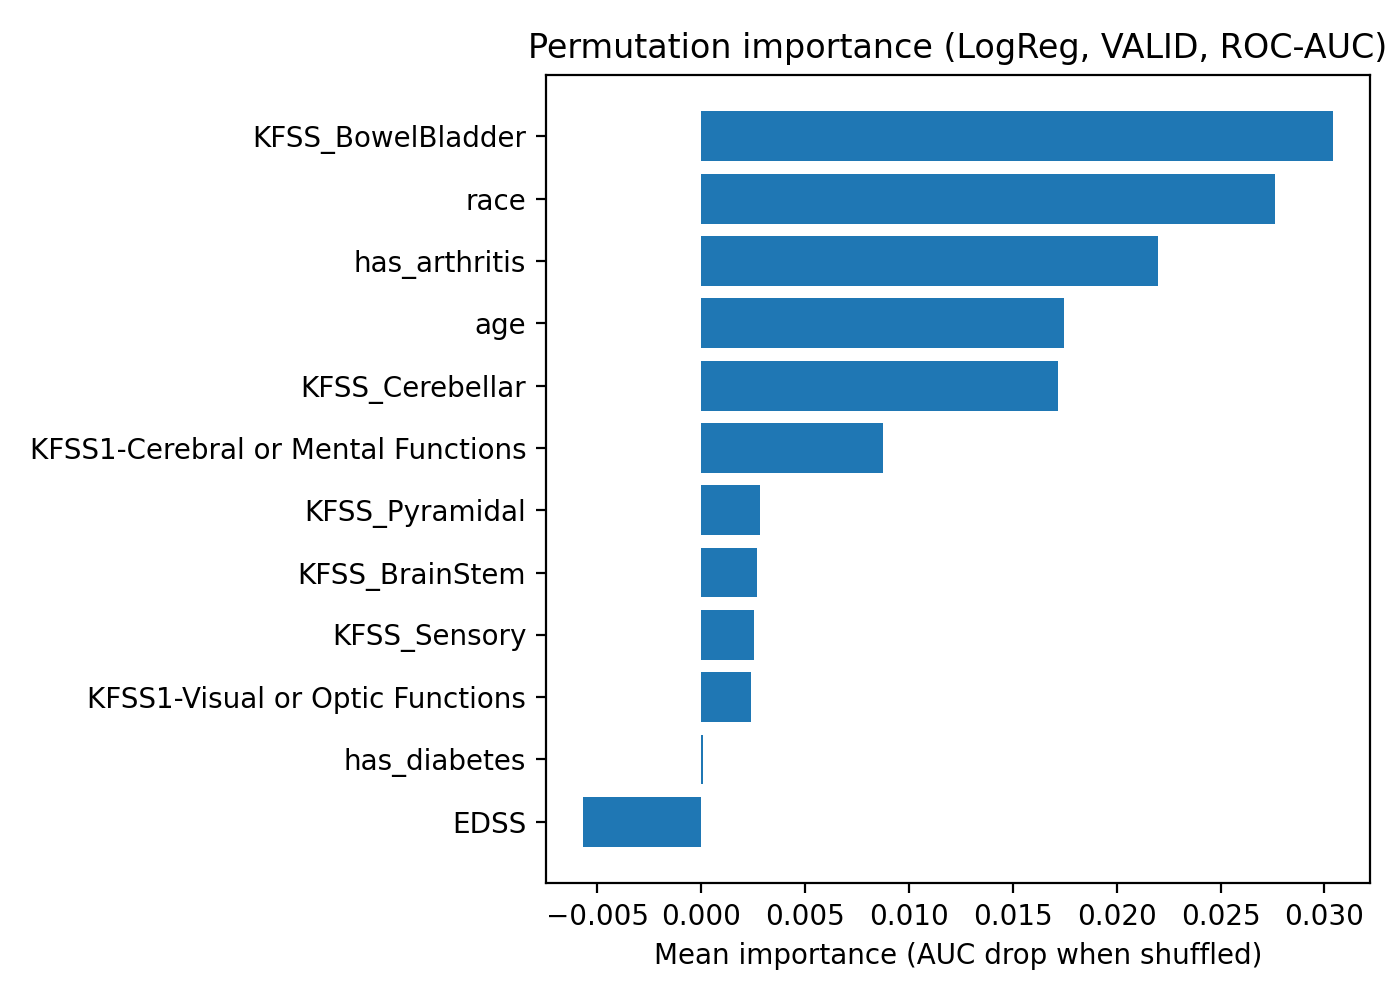

Values plotted in this chart, from the file beside it:
feature, importance_mean, importance_std
KFSS_BowelBladder, 0.03039, 0.0178
race, 0.02762, 0.03486
has_arthritis, 0.02199, 0.03906
age, 0.01747, 0.02624
KFSS_Cerebellar, 0.01716, 0.05357
KFSS1-Cerebral or Mental Functions, 0.008768, 0.007717
KFSS_Pyramidal, 0.002857, 0.001524
KFSS_BrainStem, 0.002715, 0.001615
KFSS_Sensory, 0.002542, 0.002837
KFSS1-Visual or Optic Functions, 0.002385, 0.002284
has_diabetes, 0.0001181, 0.0002971
EDSS, -0.005667, 0.007242
sex, -0.0073, 0.05355
has_hypertension, -0.009402, 0.01291
